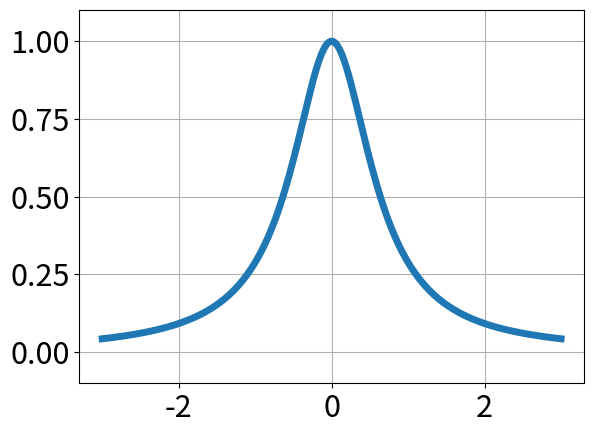

This chart was generated by the following Python code:
#!/usr/bin/env python
# -*- coding: utf-8 -*-

import sys, os
import numpy as np
import matplotlib
import matplotlib.pyplot as plt

def phat(x):
  sigma = 1
  a = np.pi**2 / (4*sigma**4)
  return 1 / (1+a*x**2)
 
 
xlist = np.linspace(-3,3,200)
ylist = [phat(x) for x in xlist]

plt.rcParams.update({'font.size': 22})
fig = plt.figure()
ax = fig.gca()
plt.plot(xlist, ylist, '-', lw=5)
ax.set_ylim(-0.1,1.1)
plt.grid(which='major')
plt.tight_layout()
plt.savefig("phat.pdf")
plt.show()
